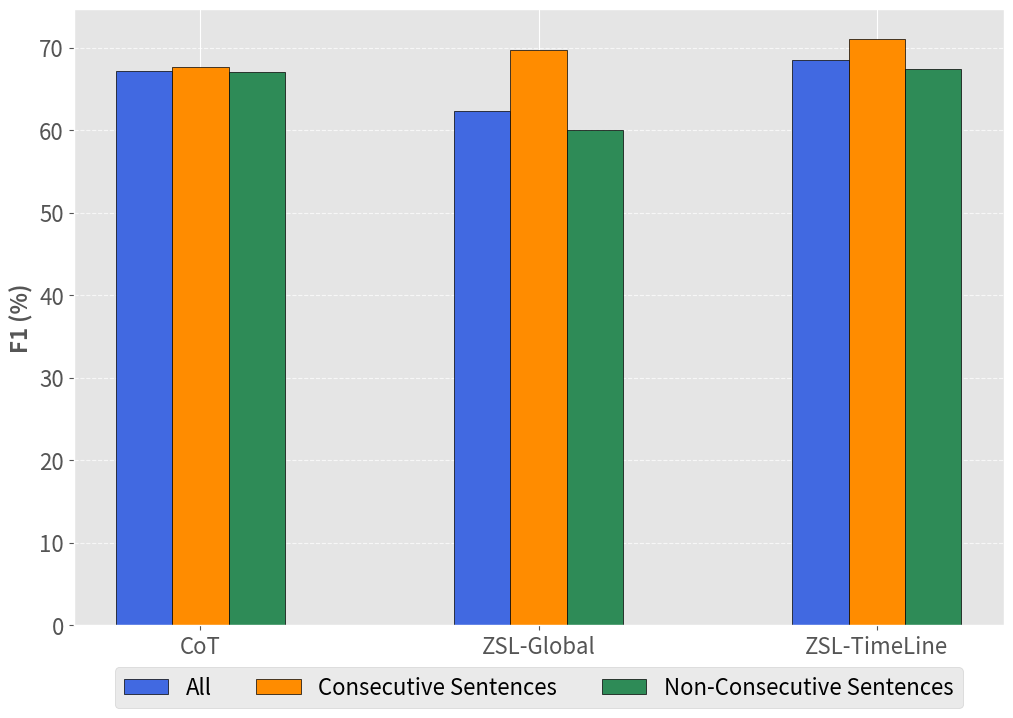
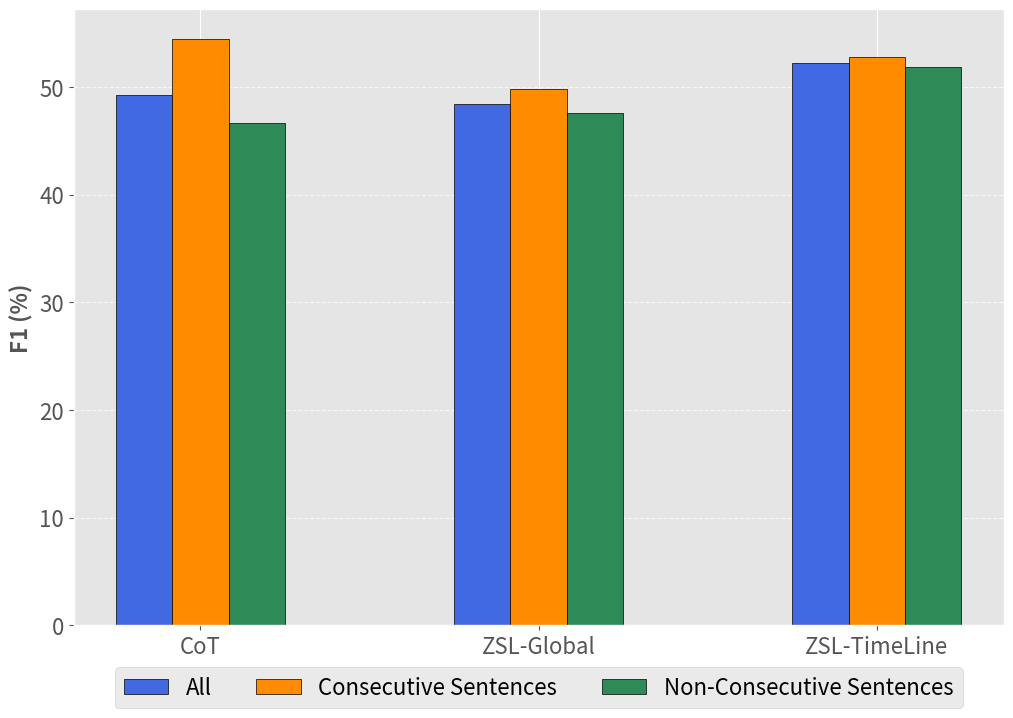

These charts were generated, in order, by the following Python code:
import matplotlib.pyplot as plt
import numpy as np



def draw_plot(categories, scores, title):
    # Define bar width and x positions
    bar_width = 0.1  # Keep bar width fixed
    spacing_factor = 0.6  # Adjust this to control spacing between categories

    # Compute x positions based on spacing factor
    x = np.arange(len(categories))  # Original evenly spaced positions
    adjusted_x = x * spacing_factor  # Reduce category spacing

    # Colors for different bars
    colors = ['royalblue', 'darkorange', 'seagreen', 'crimson', 'purple']

    # Apply style
    plt.style.use('ggplot')

    # Create figure
    plt.figure(figsize=(12, 8))

    # Plot bars for each score group
    for i, (key, values) in enumerate(scores.items()):
        plt.bar(adjusted_x + i * bar_width, values, width=bar_width,
                color=colors[i], edgecolor='black', label=f"{key}")

    # Labels and title
    # plt.xlabel("Relation Type", fontsize=12)
    plt.ylabel("F1 (%)", fontsize=16, fontweight='bold')
    plt.yticks(fontsize=16)
    # plt.title(title, fontsize=20, fontweight='bold')

    # Ensure all categories are shown on x-axis
    plt.xticks(adjusted_x + (len(scores) / 2 - 0.5) * bar_width, categories, fontsize=16)

    # Show legend
    plt.legend(fontsize=16, loc='upper center', bbox_to_anchor=(0.5, -0.05), ncol=3)

    # Show grid for better readability
    plt.grid(axis='y', linestyle='--', alpha=0.7)

    # Display the plot
    plt.show()


def plot_nt():
    # Define categories (x-axis) and accuracy scores (y-values)
    categories = ["CoT", "ZSL-Global", "ZSL-TimeLine"]
    scores = {
        "All": [49.3, 48.4, 52.2],
        "Consecutive Sentences": [54.5, 49.8, 52.8],
        "Non-Consecutive Sentences": [46.7, 47.6, 51.9],
        # 4: [81.8, 80.1, 63.9, 46.9, 0, 0] # Bayesian
    }
    draw_plot(categories, scores, "NarrativeTime")


def plot_eventfull():
    categories = ["CoT", "ZSL-Global", "ZSL-TimeLine"]
    scores = {
        "All": [67.2, 62.3, 68.5],
        "Consecutive Sentences": [67.7, 69.7, 71.1],
        "Non-Consecutive Sentences": [67.1, 60.0, 67.4],
        # 4: [81.8, 80.1, 63.9, 46.9, 0, 0] # Bayesian
    }
    draw_plot(categories, scores, "OmniTemp")


if __name__ == '__main__':
    plot_eventfull()
    plot_nt()
